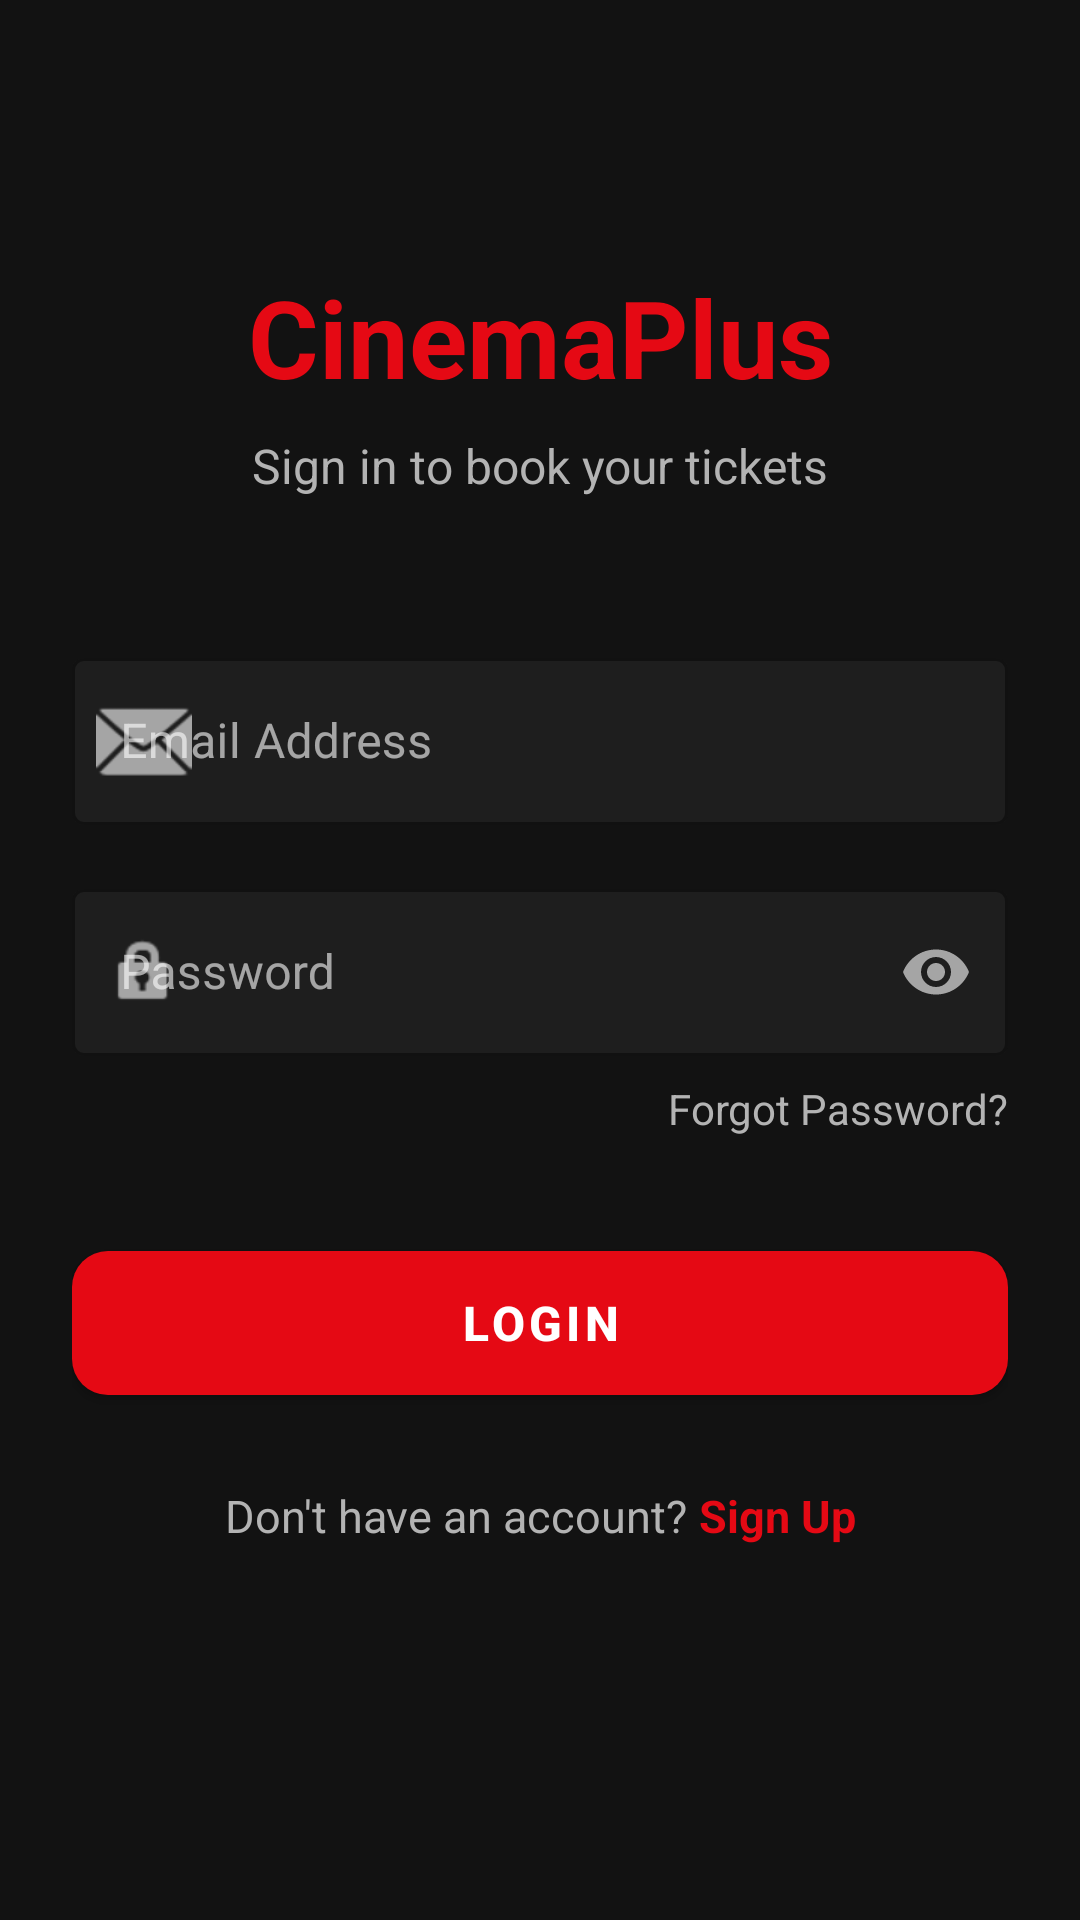

Here is an Android app screen rendered from its layout file. Give the layout XML and the strings, colors and styles it references.
<!-- AndroidManifest.xml: application theme Theme.Bai1003 -->
<!-- res/layout/activity_login.xml -->
<?xml version="1.0" encoding="utf-8"?>
<androidx.constraintlayout.widget.ConstraintLayout 
    xmlns:android="http://schemas.android.com/apk/res/android"
    xmlns:app="http://schemas.android.com/apk/res-auto"
    xmlns:tools="http://schemas.android.com/tools"
    android:layout_width="match_parent"
    android:layout_height="match_parent"
    android:padding="24dp"
    android:background="@color/backgroundDark"
    tools:context=".activities.LoginActivity">

    <TextView
        android:id="@+id/tvAppTitle"
        android:layout_width="wrap_content"
        android:layout_height="wrap_content"
        android:text="CinemaPlus"
        android:textSize="36sp"
        android:textStyle="bold"
        android:textColor="@color/primary"
        app:layout_constraintTop_toTopOf="parent"
        app:layout_constraintStart_toStartOf="parent"
        app:layout_constraintEnd_toEndOf="parent"
        android:layout_marginTop="64dp" />

    <TextView
        android:id="@+id/tvWelcomeText"
        android:layout_width="wrap_content"
        android:layout_height="wrap_content"
        android:text="Sign in to book your tickets"
        android:textSize="16sp"
        android:textColor="@color/textSecondary"
        app:layout_constraintTop_toBottomOf="@id/tvAppTitle"
        app:layout_constraintStart_toStartOf="parent"
        app:layout_constraintEnd_toEndOf="parent"
        android:layout_marginTop="8dp" />

    <com.google.android.material.textfield.TextInputLayout
        android:id="@+id/tilEmail"
        style="@style/Widget.MaterialComponents.TextInputLayout.OutlinedBox"
        android:layout_width="match_parent"
        android:layout_height="wrap_content"
        android:hint="Email Address"
        app:startIconDrawable="@android:drawable/ic_dialog_email"
        app:boxStrokeColor="@color/primary"
        app:hintTextColor="@color/primary"
        app:layout_constraintTop_toBottomOf="@id/tvWelcomeText"
        android:layout_marginTop="48dp"
        app:boxBackgroundColor="@color/surfaceDark">

        <com.google.android.material.textfield.TextInputEditText
            android:id="@+id/etEmail"
            android:layout_width="match_parent"
            android:layout_height="wrap_content"
            android:inputType="textEmailAddress"
            android:textColor="@color/textPrimary" />
    </com.google.android.material.textfield.TextInputLayout>

    <com.google.android.material.textfield.TextInputLayout
        android:id="@+id/tilPassword"
        style="@style/Widget.MaterialComponents.TextInputLayout.OutlinedBox"
        android:layout_width="match_parent"
        android:layout_height="wrap_content"
        android:hint="Password"
        app:startIconDrawable="@android:drawable/ic_lock_idle_lock"
        app:endIconMode="password_toggle"
        app:boxStrokeColor="@color/primary"
        app:hintTextColor="@color/primary"
        app:layout_constraintTop_toBottomOf="@id/tilEmail"
        android:layout_marginTop="16dp"
        app:boxBackgroundColor="@color/surfaceDark">

        <com.google.android.material.textfield.TextInputEditText
            android:id="@+id/etPassword"
            android:layout_width="match_parent"
            android:layout_height="wrap_content"
            android:inputType="textPassword"
            android:textColor="@color/textPrimary" />
    </com.google.android.material.textfield.TextInputLayout>

    <TextView
        android:id="@+id/tvForgotPassword"
        android:layout_width="wrap_content"
        android:layout_height="wrap_content"
        android:text="Forgot Password?"
        android:textColor="@color/textSecondary"
        android:textSize="14sp"
        app:layout_constraintTop_toBottomOf="@id/tilPassword"
        app:layout_constraintEnd_toEndOf="parent"
        android:layout_marginTop="8dp" />

    <com.google.android.material.button.MaterialButton
        android:id="@+id/btnLogin"
        android:layout_width="match_parent"
        android:layout_height="60dp"
        android:text="LOGIN"
        android:textStyle="bold"
        android:textSize="16sp"
        app:backgroundTint="@color/primary"
        app:cornerRadius="12dp"
        app:layout_constraintTop_toBottomOf="@id/tvForgotPassword"
        android:layout_marginTop="32dp" />

    <LinearLayout
        android:layout_width="wrap_content"
        android:layout_height="wrap_content"
        android:orientation="horizontal"
        app:layout_constraintTop_toBottomOf="@id/btnLogin"
        app:layout_constraintStart_toStartOf="parent"
        app:layout_constraintEnd_toEndOf="parent"
        android:layout_marginTop="24dp">

        <TextView
            android:layout_width="wrap_content"
            android:layout_height="wrap_content"
            android:text="Don't have an account? "
            android:textColor="@color/textSecondary"
            android:textSize="15sp" />

        <TextView
            android:id="@+id/tvRegisterLink"
            android:layout_width="wrap_content"
            android:layout_height="wrap_content"
            android:text="Sign Up"
            android:textColor="@color/primary"
            android:textStyle="bold"
            android:textSize="15sp" />
    </LinearLayout>

</androidx.constraintlayout.widget.ConstraintLayout>
<!-- resources referenced by this layout -->
<resources>
  <color name="backgroundDark">#121212</color>
  <color name="primary">#E50914</color>
  <color name="surfaceDark">#1E1E1E</color>
  <color name="textPrimary">#FFFFFF</color>
  <color name="textSecondary">#B3B3B3</color>
  <style name="Theme.Bai1003" parent="Theme.MaterialComponents.DayNight.NoActionBar">
          
          <item name="colorPrimary">@color/primary</item>
          <item name="colorPrimaryVariant">@color/primaryDark</item>
          <item name="colorOnPrimary">@color/textPrimary</item>
          
          <item name="colorSecondary">@color/accent</item>
          <item name="colorSecondaryVariant">@color/accent</item>
          <item name="colorOnSecondary">@color/textPrimary</item>
  
          
          <item name="android:windowBackground">@color/backgroundDark</item>
          <item name="colorSurface">@color/surfaceDark</item>
          <item name="colorOnSurface">@color/textPrimary</item>
          
          
          <item name="android:textColorPrimary">@color/textPrimary</item>
          <item name="android:textColorSecondary">@color/textSecondary</item>
  
          
          <item name="android:statusBarColor">@color/backgroundDark</item>
          <item name="android:windowLightStatusBar" tools:targetApi="m">false</item>
      </style>
  <color name="primaryDark">#B80710</color>
  <color name="accent">#FF5252</color>
</resources>
